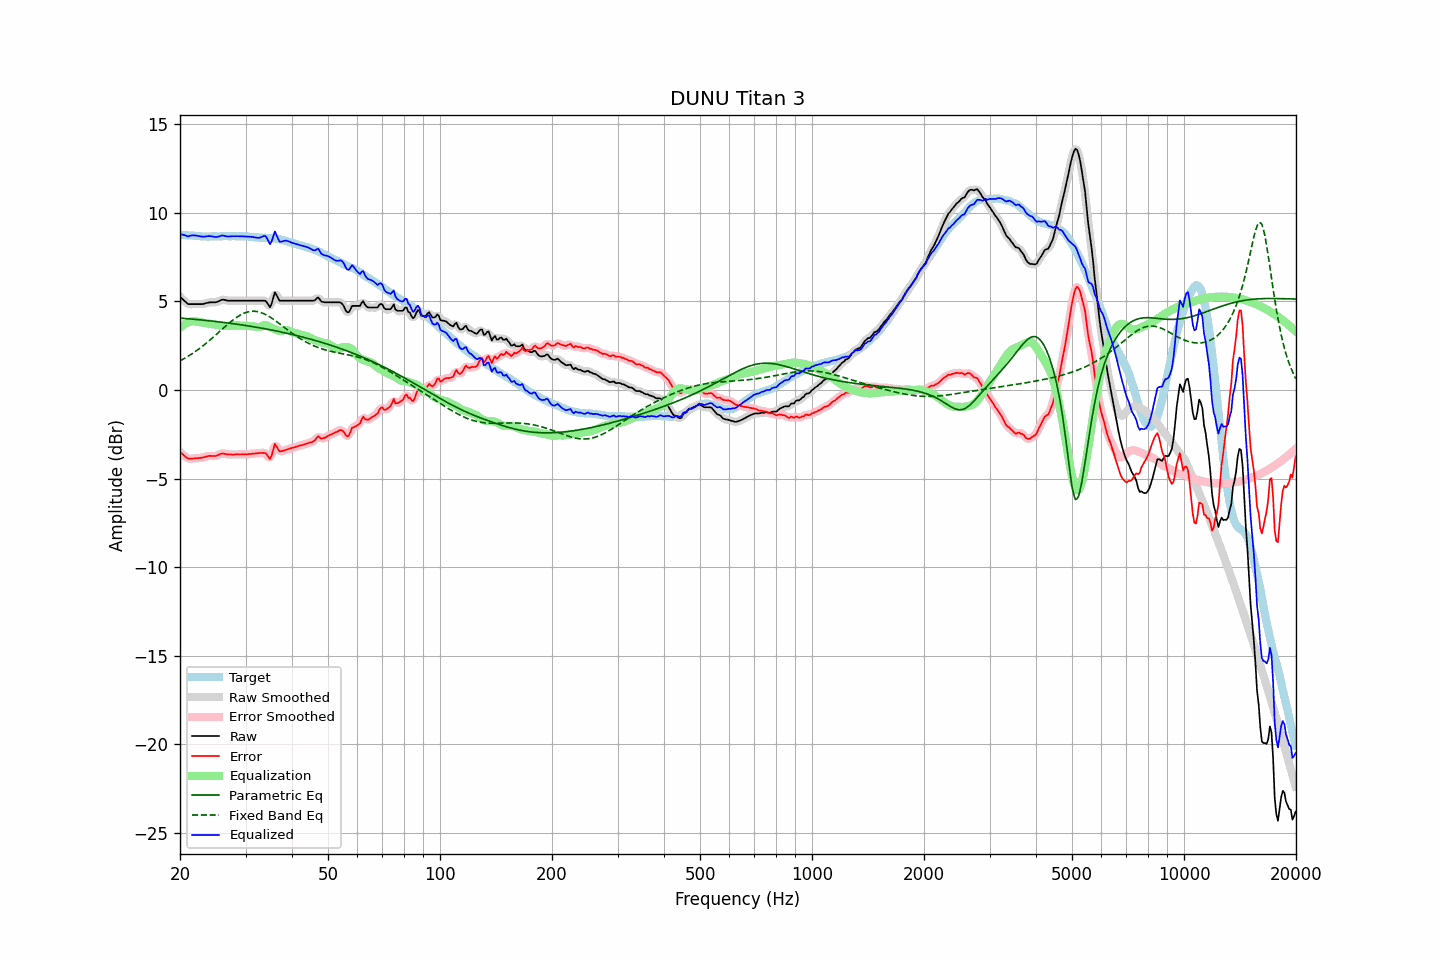

Source data for this figure (header and first rows):
frequency, raw, error, smoothed, error_smoothed, equalization, parametric_eq, fixed_band_eq, equalized_raw, equalized_smoothed, target
20.00, 5.27, -3.50, 5.28, -3.49, 3.52, 4.06, 1.65, 8.79, 8.80, 8.77
20.20, 5.18, -3.58, 5.18, -3.58, 3.60, 4.06, 1.69, 8.78, 8.78, 8.76
20.40, 5.10, -3.65, 5.09, -3.67, 3.67, 4.05, 1.74, 8.77, 8.75, 8.75
20.61, 5.01, -3.74, 5.01, -3.74, 3.73, 4.04, 1.80, 8.74, 8.73, 8.75
20.81, 4.93, -3.80, 4.93, -3.81, 3.78, 4.03, 1.85, 8.71, 8.71, 8.73
21.02, 4.85, -3.88, 4.87, -3.86, 3.82, 4.02, 1.90, 8.67, 8.69, 8.73
21.23, 4.85, -3.87, 4.85, -3.88, 3.85, 4.02, 1.96, 8.70, 8.70, 8.72
21.44, 4.85, -3.88, 4.84, -3.88, 3.88, 4.01, 2.02, 8.73, 8.72, 8.73
21.66, 4.85, -3.87, 4.85, -3.87, 3.88, 4.00, 2.08, 8.73, 8.73, 8.72
21.87, 4.85, -3.86, 4.85, -3.86, 3.88, 3.99, 2.14, 8.73, 8.73, 8.71
22.09, 4.85, -3.85, 4.85, -3.85, 3.87, 3.98, 2.20, 8.72, 8.72, 8.70
22.31, 4.85, -3.85, 4.85, -3.85, 3.86, 3.98, 2.27, 8.71, 8.71, 8.70
22.54, 4.85, -3.84, 4.85, -3.84, 3.84, 3.97, 2.34, 8.69, 8.69, 8.69
22.76, 4.85, -3.83, 4.85, -3.83, 3.82, 3.96, 2.41, 8.67, 8.67, 8.68
22.99, 4.85, -3.82, 4.86, -3.82, 3.80, 3.95, 2.47, 8.66, 8.66, 8.67
23.22, 4.87, -3.79, 4.87, -3.79, 3.79, 3.94, 2.55, 8.66, 8.66, 8.66
23.45, 4.90, -3.77, 4.90, -3.77, 3.77, 3.93, 2.62, 8.67, 8.67, 8.67
23.69, 4.92, -3.74, 4.92, -3.74, 3.76, 3.92, 2.70, 8.68, 8.68, 8.66
23.92, 4.94, -3.72, 4.94, -3.73, 3.75, 3.91, 2.77, 8.69, 8.69, 8.66
24.16, 4.95, -3.72, 4.95, -3.72, 3.74, 3.90, 2.85, 8.69, 8.69, 8.67
24.40, 4.95, -3.73, 4.95, -3.73, 3.72, 3.89, 2.93, 8.68, 8.68, 8.68
24.65, 4.95, -3.73, 4.95, -3.73, 3.71, 3.88, 3.01, 8.66, 8.66, 8.68
24.89, 4.95, -3.73, 4.96, -3.72, 3.69, 3.87, 3.09, 8.64, 8.65, 8.68
25.14, 4.97, -3.70, 4.98, -3.70, 3.67, 3.86, 3.17, 8.65, 8.65, 8.67
25.39, 5.01, -3.66, 5.01, -3.66, 3.66, 3.85, 3.25, 8.67, 8.67, 8.67
25.65, 5.05, -3.62, 5.06, -3.62, 3.64, 3.84, 3.33, 8.69, 8.70, 8.67
25.91, 5.10, -3.58, 5.09, -3.59, 3.63, 3.83, 3.41, 8.73, 8.72, 8.68
26.16, 5.10, -3.59, 5.10, -3.59, 3.62, 3.82, 3.50, 8.72, 8.72, 8.69
26.43, 5.08, -3.61, 5.09, -3.61, 3.61, 3.81, 3.58, 8.70, 8.70, 8.69
26.69, 5.06, -3.63, 5.06, -3.63, 3.62, 3.79, 3.66, 8.68, 8.68, 8.69
26.96, 5.04, -3.64, 5.05, -3.64, 3.62, 3.78, 3.73, 8.66, 8.67, 8.68
27.23, 5.04, -3.64, 5.04, -3.64, 3.63, 3.77, 3.81, 8.67, 8.67, 8.68
27.50, 5.04, -3.64, 5.04, -3.65, 3.64, 3.76, 3.89, 8.68, 8.68, 8.68
27.77, 5.04, -3.65, 5.04, -3.65, 3.64, 3.75, 3.96, 8.69, 8.69, 8.69
28.05, 5.04, -3.65, 5.04, -3.64, 3.64, 3.73, 4.03, 8.69, 8.69, 8.69
28.33, 5.04, -3.63, 5.04, -3.64, 3.64, 3.72, 4.09, 8.69, 8.69, 8.67
28.62, 5.04, -3.63, 5.04, -3.64, 3.64, 3.71, 4.15, 8.68, 8.68, 8.67
28.90, 5.04, -3.64, 5.04, -3.63, 3.64, 3.70, 4.21, 8.68, 8.68, 8.68
29.19, 5.04, -3.64, 5.04, -3.64, 3.64, 3.68, 4.26, 8.68, 8.68, 8.68
29.48, 5.04, -3.63, 5.04, -3.64, 3.63, 3.67, 4.30, 8.68, 8.68, 8.67
29.78, 5.04, -3.63, 5.04, -3.64, 3.63, 3.65, 4.34, 8.67, 8.67, 8.67
30.08, 5.04, -3.64, 5.04, -3.63, 3.63, 3.64, 4.38, 8.67, 8.67, 8.68
30.38, 5.04, -3.63, 5.04, -3.63, 3.62, 3.63, 4.41, 8.67, 8.67, 8.67
30.68, 5.04, -3.61, 5.04, -3.62, 3.62, 3.61, 4.43, 8.66, 8.66, 8.65
30.99, 5.04, -3.61, 5.04, -3.61, 3.61, 3.60, 4.44, 8.65, 8.65, 8.65
31.30, 5.04, -3.60, 5.04, -3.60, 3.60, 3.58, 4.45, 8.64, 8.64, 8.64
31.61, 5.04, -3.59, 5.04, -3.59, 3.59, 3.57, 4.45, 8.63, 8.63, 8.63
31.93, 5.04, -3.58, 5.04, -3.58, 3.57, 3.55, 4.44, 8.61, 8.61, 8.62
32.24, 5.04, -3.58, 5.04, -3.57, 3.56, 3.54, 4.43, 8.60, 8.60, 8.62
32.57, 5.04, -3.56, 5.04, -3.57, 3.55, 3.52, 4.41, 8.59, 8.59, 8.60
32.89, 5.04, -3.56, 5.04, -3.56, 3.57, 3.51, 4.39, 8.61, 8.61, 8.60
33.22, 5.04, -3.56, 5.05, -3.55, 3.61, 3.49, 4.35, 8.65, 8.66, 8.60
33.55, 5.04, -3.55, 5.05, -3.55, 3.65, 3.47, 4.32, 8.69, 8.70, 8.59
33.89, 5.04, -3.56, 5.02, -3.58, 3.66, 3.46, 4.27, 8.70, 8.68, 8.60
34.23, 4.95, -3.63, 4.91, -3.68, 3.64, 3.44, 4.23, 8.60, 8.55, 8.58
34.57, 4.81, -3.77, 4.80, -3.79, 3.60, 3.42, 4.17, 8.42, 8.40, 8.58
34.92, 4.67, -3.90, 4.77, -3.81, 3.56, 3.40, 4.12, 8.23, 8.33, 8.57
35.27, 4.88, -3.70, 4.94, -3.63, 3.52, 3.39, 4.06, 8.40, 8.46, 8.58
35.62, 5.20, -3.36, 5.19, -3.38, 3.47, 3.37, 4.00, 8.68, 8.66, 8.56
35.97, 5.52, -3.04, 5.37, -3.19, 3.43, 3.35, 3.94, 8.95, 8.81, 8.56
... 635 more rows
